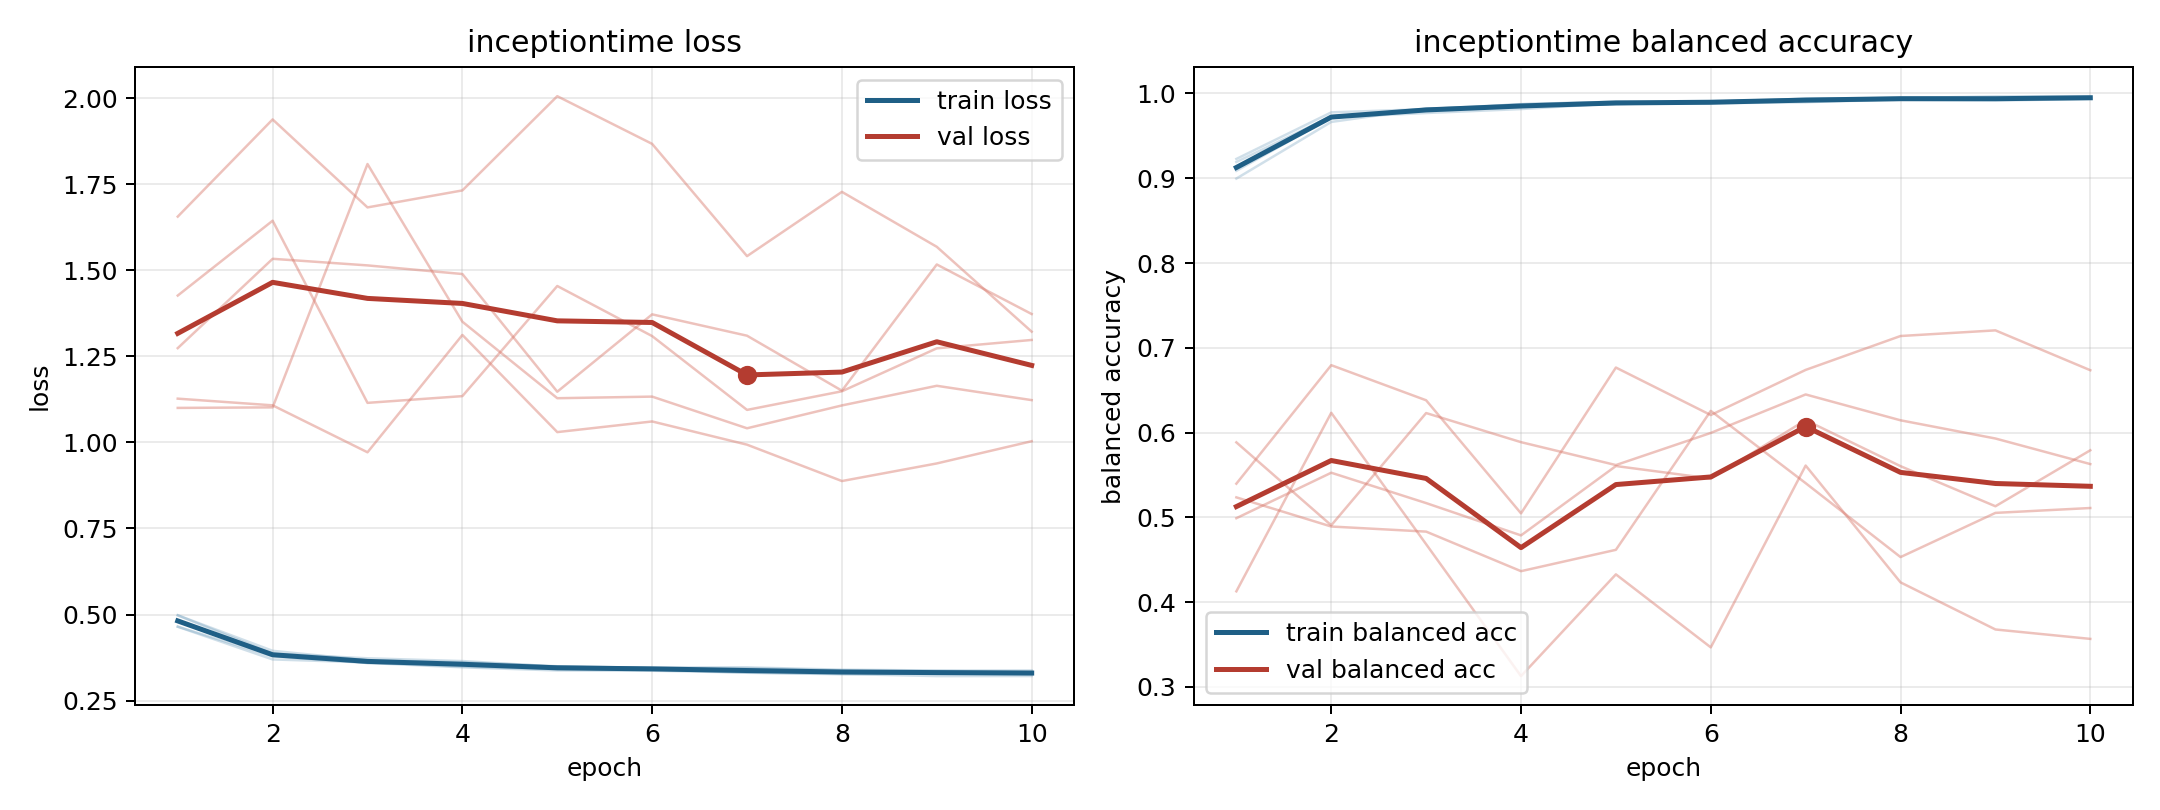

Data behind this chart, as committed beside it:
model, fold, epoch, train_loss, train_balanced_accuracy, val_loss, val_balanced_accuracy
inceptiontime, 1, 1, 0.4649, 0.9192, 1.426, 0.5885
inceptiontime, 1, 2, 0.3783, 0.9731, 1.644, 0.4906
inceptiontime, 1, 3, 0.3594, 0.9802, 1.115, 0.6231
inceptiontime, 1, 4, 0.3466, 0.9874, 1.134, 0.5887
inceptiontime, 1, 5, 0.3376, 0.9903, 1.454, 0.5617
inceptiontime, 1, 6, 0.3368, 0.9886, 1.309, 0.5996
inceptiontime, 1, 7, 0.3315, 0.994, 1.094, 0.645
inceptiontime, 1, 8, 0.3274, 0.9943, 1.148, 0.6145
inceptiontime, 1, 9, 0.3212, 0.9966, 1.273, 0.593
inceptiontime, 1, 10, 0.3214, 0.9968, 1.297, 0.5629
inceptiontime, 2, 1, 0.4978, 0.8996, 1.1, 0.499
inceptiontime, 2, 2, 0.3947, 0.9664, 1.102, 0.5527
inceptiontime, 2, 3, 0.3671, 0.9821, 1.808, 0.5169
inceptiontime, 2, 4, 0.3616, 0.9845, 1.35, 0.4787
inceptiontime, 2, 5, 0.3498, 0.9879, 1.128, 0.5606
inceptiontime, 2, 6, 0.345, 0.9884, 1.133, 0.5458
inceptiontime, 2, 7, 0.3445, 0.9897, 1.041, 0.6147
inceptiontime, 2, 8, 0.3377, 0.9935, 1.107, 0.5604
inceptiontime, 2, 9, 0.3361, 0.9931, 1.164, 0.5131
inceptiontime, 2, 10, 0.3331, 0.9947, 1.123, 0.5791
inceptiontime, 3, 1, 0.4646, 0.9228, 1.656, 0.5236
inceptiontime, 3, 2, 0.3696, 0.9777, 1.938, 0.4892
inceptiontime, 3, 3, 0.361, 0.9815, 1.682, 0.4832
inceptiontime, 3, 4, 0.3488, 0.9873, 1.732, 0.4365
inceptiontime, 3, 5, 0.3413, 0.9902, 2.005, 0.4617
inceptiontime, 3, 6, 0.3409, 0.9904, 1.867, 0.6256
inceptiontime, 3, 7, 0.3309, 0.9932, 1.541, 0.5403
inceptiontime, 3, 8, 0.3266, 0.9948, 1.728, 0.4532
inceptiontime, 3, 9, 0.3284, 0.9945, 1.568, 0.5053
inceptiontime, 3, 10, 0.3272, 0.9949, 1.322, 0.511
inceptiontime, 4, 1, 0.4823, 0.9129, 1.127, 0.5397
inceptiontime, 4, 2, 0.3871, 0.9717, 1.108, 0.6795
inceptiontime, 4, 3, 0.3591, 0.9821, 0.9712, 0.6381
inceptiontime, 4, 4, 0.3559, 0.9853, 1.312, 0.5047
inceptiontime, 4, 5, 0.3488, 0.9873, 1.03, 0.6767
inceptiontime, 4, 6, 0.3425, 0.9903, 1.061, 0.6207
inceptiontime, 4, 7, 0.3336, 0.9938, 0.9933, 0.6739
inceptiontime, 4, 8, 0.334, 0.9942, 0.8877, 0.7139
inceptiontime, 4, 9, 0.3337, 0.9934, 0.9388, 0.7206
inceptiontime, 4, 10, 0.331, 0.9946, 1.003, 0.6735
inceptiontime, 5, 1, 0.4979, 0.9088, 1.274, 0.4128
inceptiontime, 5, 2, 0.3861, 0.9717, 1.533, 0.6233
inceptiontime, 5, 3, 0.3729, 0.9769, 1.514, 0.4683
inceptiontime, 5, 4, 0.3649, 0.9816, 1.489, 0.3128
inceptiontime, 5, 5, 0.3487, 0.9884, 1.147, 0.4328
inceptiontime, 5, 6, 0.3456, 0.9904, 1.372, 0.3467
inceptiontime, 5, 7, 0.3465, 0.9902, 1.31, 0.5611
inceptiontime, 5, 8, 0.3398, 0.9924, 1.15, 0.4233
inceptiontime, 5, 9, 0.3374, 0.9915, 1.517, 0.3678
inceptiontime, 5, 10, 0.3376, 0.9937, 1.373, 0.3567
